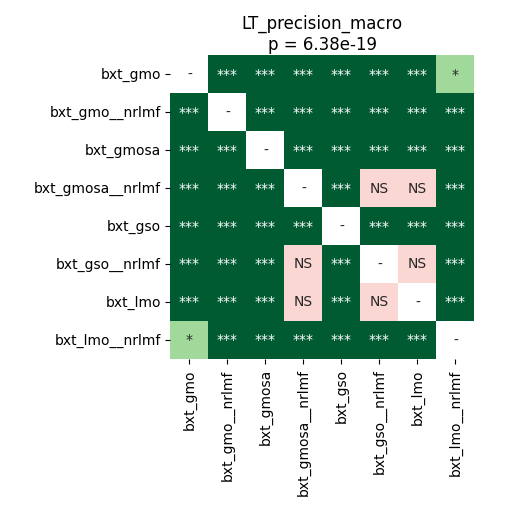

The data file committed next to this chart (first rows):
	bxt_gmo	bxt_gmo__nrlmf	bxt_gmosa	bxt_gmosa__nrlmf	bxt_gso	bxt_gso__nrlmf	bxt_lmo	bxt_lmo__nrlmf
bxt_gmo	1.0	3.715183423913044e-05	3.715183423913044e-05	3.715183423913044e-05	3.715183423913044e-05	3.715183423913044e-05	3.715183423913044e-05	0.01736
bxt_gmo__nrlmf	3.715183423913044e-05	1.0	3.715183423913044e-05	3.715183423913044e-05	3.715183423913044e-05	3.715183423913044e-05	3.715183423913044e-05	3.715183423913044e-05
bxt_gmosa	3.715183423913044e-05	3.715183423913044e-05	1.0	3.715183423913044e-05	0.0004985	3.715183423913044e-05	3.715183423913044e-05	3.715183423913044e-05
bxt_gmosa__nrlmf	3.715183423913044e-05	3.715183423913044e-05	3.715183423913044e-05	1.0	3.715183423913044e-05	0.1085	0.0796	3.715183423913044e-05
bxt_gso	3.715183423913044e-05	3.715183423913044e-05	0.0004985	3.715183423913044e-05	1.0	3.715183423913044e-05	3.715183423913044e-05	3.715183423913044e-05
bxt_gso__nrlmf	3.715183423913044e-05	3.715183423913044e-05	3.715183423913044e-05	0.1085	3.715183423913044e-05	1.0	0.4037	3.715183423913044e-05
bxt_lmo	3.715183423913044e-05	3.715183423913044e-05	3.715183423913044e-05	0.0796	3.715183423913044e-05	0.4037	1.0	3.715183423913044e-05
bxt_lmo__nrlmf	0.01736	3.715183423913044e-05	3.715183423913044e-05	3.715183423913044e-05	3.715183423913044e-05	3.715183423913044e-05	3.715183423913044e-05	1.0
